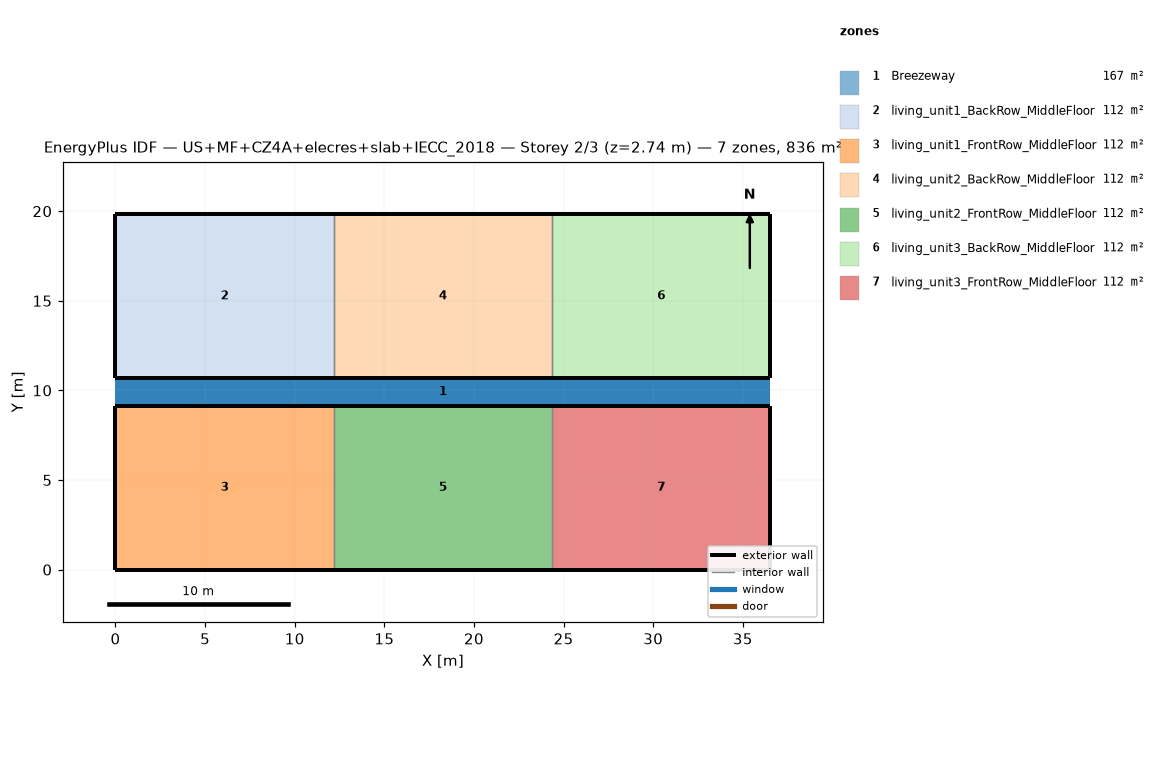
=== STOREY PLAN SPEC (per zone: floor XY polygon, exterior-wall plan segments, windows/doors) ===
zone 1: Breezeway  (167.0 m²)
  floor: (36.54, 9.16) (0.00, 9.16) (0.00, 10.68) (36.54, 10.68)
  floor: (36.54, 9.16) (0.00, 9.16) (0.00, 10.68) (36.54, 10.68)
  floor: (36.54, 9.16) (0.00, 9.16) (0.00, 10.68) (36.54, 10.68)
zone 2: living_unit1_BackRow_MiddleFloor  (111.5 m²)
  floor: (12.18, 10.68) (0.00, 10.68) (0.00, 19.84) (12.18, 19.84)
  exterior wall: (0.00, 10.68) – (12.18, 10.68)  [12.2 m]
  exterior wall: (12.18, 19.84) – (0.00, 19.84)  [12.2 m]
  exterior wall: (0.00, 19.84) – (0.00, 10.68)  [9.2 m]
  interior walls: 1
zone 3: living_unit1_FrontRow_MiddleFloor  (111.5 m²)
  floor: (12.18, 0.00) (0.00, 0.00) (0.00, 9.16) (12.18, 9.16)
  exterior wall: (0.00, 0.00) – (12.18, 0.00)  [12.2 m]
  exterior wall: (12.18, 9.16) – (0.00, 9.16)  [12.2 m]
  exterior wall: (0.00, 9.16) – (0.00, 0.00)  [9.2 m]
  interior walls: 1
zone 4: living_unit2_BackRow_MiddleFloor  (111.5 m²)
  floor: (24.36, 10.68) (12.18, 10.68) (12.18, 19.84) (24.36, 19.84)
  exterior wall: (12.18, 10.68) – (24.36, 10.68)  [12.2 m]
  exterior wall: (24.36, 19.84) – (12.18, 19.84)  [12.2 m]
  interior walls: 2
zone 5: living_unit2_FrontRow_MiddleFloor  (111.5 m²)
  floor: (24.36, 0.00) (12.18, 0.00) (12.18, 9.16) (24.36, 9.16)
  exterior wall: (12.18, 0.00) – (24.36, 0.00)  [12.2 m]
  exterior wall: (24.36, 9.16) – (12.18, 9.16)  [12.2 m]
  interior walls: 2
zone 6: living_unit3_BackRow_MiddleFloor  (111.5 m²)
  floor: (36.54, 10.68) (24.36, 10.68) (24.36, 19.84) (36.54, 19.84)
  exterior wall: (24.36, 10.68) – (36.54, 10.68)  [12.2 m]
  exterior wall: (36.54, 10.68) – (36.54, 19.84)  [9.2 m]
  exterior wall: (36.54, 19.84) – (24.36, 19.84)  [12.2 m]
  interior walls: 1
zone 7: living_unit3_FrontRow_MiddleFloor  (111.5 m²)
  floor: (36.54, 0.00) (24.36, 0.00) (24.36, 9.16) (36.54, 9.16)
  exterior wall: (24.36, 0.00) – (36.54, 0.00)  [12.2 m]
  exterior wall: (36.54, 0.00) – (36.54, 9.16)  [9.2 m]
  exterior wall: (36.54, 9.16) – (24.36, 9.16)  [12.2 m]
  interior walls: 1

=== DERIVED (storey summary) ===
Building: US+MF+CZ4A+elecres+slab+IECC_2018
Storey: 2 of 3  (floor level z = 2.74 m)
Storey gross floor area: 836.2 m²
Zones on this storey: 7
  - Breezeway: floor 167.0 m²
  - living_unit1_BackRow_MiddleFloor: floor 111.5 m²; exterior wall 33.5 m (86.9 m²); WWR 0.0%
  - living_unit1_FrontRow_MiddleFloor: floor 111.5 m²; exterior wall 33.5 m (86.9 m²); WWR 0.0%
  - living_unit2_BackRow_MiddleFloor: floor 111.5 m²; exterior wall 24.4 m (63.1 m²); WWR 0.0%
  - living_unit2_FrontRow_MiddleFloor: floor 111.5 m²; exterior wall 24.4 m (63.1 m²); WWR 0.0%
  - living_unit3_BackRow_MiddleFloor: floor 111.5 m²; exterior wall 33.5 m (86.9 m²); WWR 0.0%
  - living_unit3_FrontRow_MiddleFloor: floor 111.5 m²; exterior wall 33.5 m (86.9 m²); WWR 0.0%
Zone adjacency (shared interzone walls):
  - living_unit1_BackRow_MiddleFloor ↔ living_unit2_BackRow_MiddleFloor
  - living_unit1_FrontRow_MiddleFloor ↔ living_unit2_FrontRow_MiddleFloor
  - living_unit2_BackRow_MiddleFloor ↔ living_unit3_BackRow_MiddleFloor
  - living_unit2_FrontRow_MiddleFloor ↔ living_unit3_FrontRow_MiddleFloor